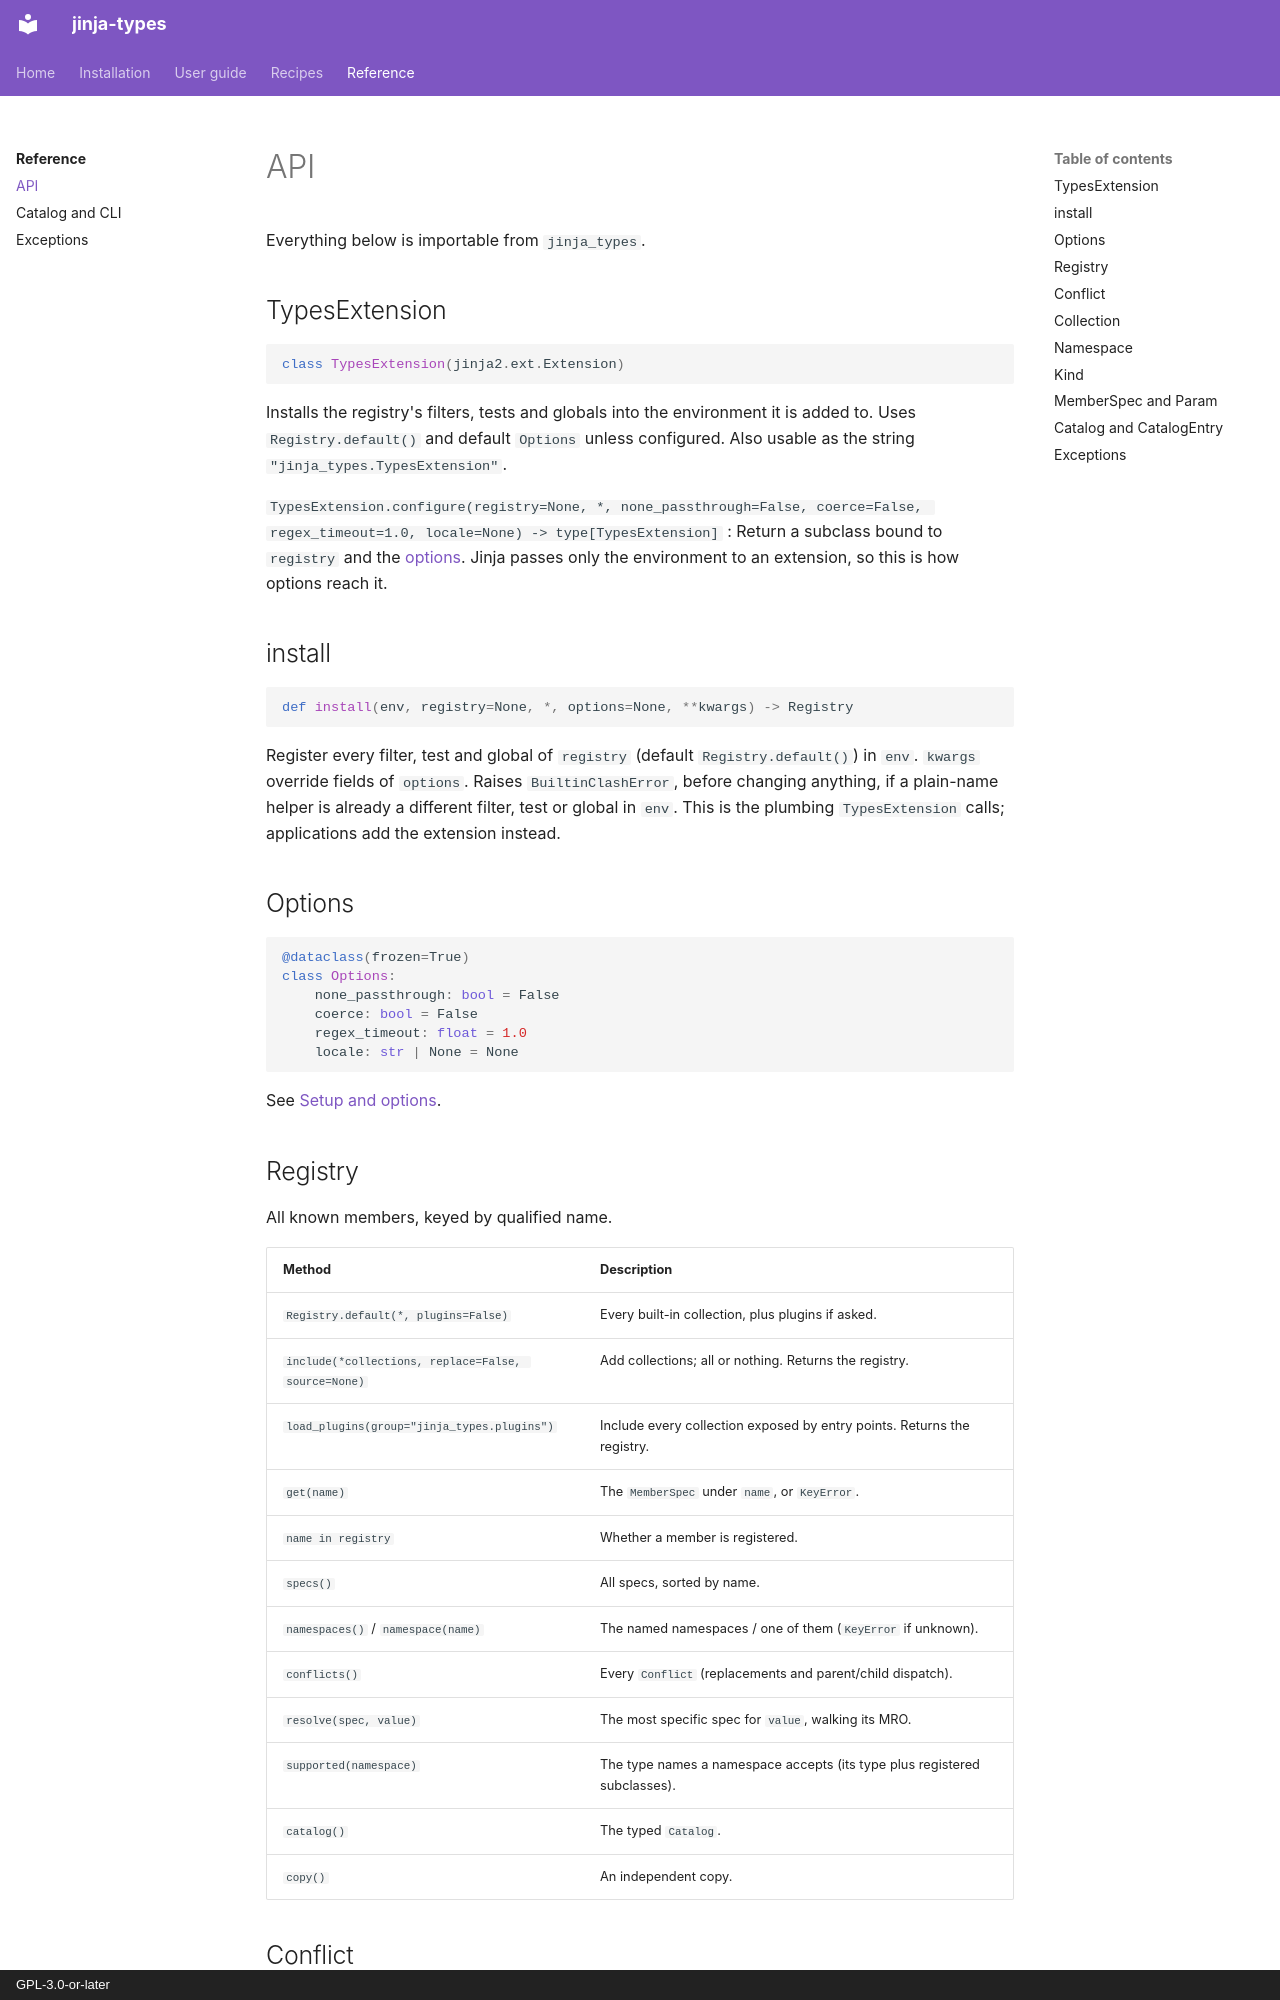

repository: aaltatan/jinja-types · page: reference/api/index.html · generator: mkdocs · copyright: GPL-3.0-or-later

# API

Everything below is importable from `jinja_types`.

## TypesExtension

```python
class TypesExtension(jinja2.ext.Extension)
```

Installs the registry's filters, tests and globals into the environment it is added to. Uses
`Registry.default()` and default `Options` unless configured. Also usable as the string
`"jinja_types.TypesExtension"`.

`TypesExtension.configure(registry=None, *, none_passthrough=False, coerce=False, regex_timeout=1.0, locale=None) -> type[TypesExtension]`
:   Return a subclass bound to `registry` and the [options](#options). Jinja passes only the
    environment to an extension, so this is how options reach it.

## install

```python
def install(env, registry=None, *, options=None, **kwargs) -> Registry
```

Register every filter, test and global of `registry` (default `Registry.default()`) in `env`.
`kwargs` override fields of `options`. Raises `BuiltinClashError`, before changing anything, if
a plain-name helper is already a different filter, test or global in `env`. This is the plumbing
`TypesExtension` calls; applications add the extension instead.

## Options

```python
@dataclass(frozen=True)
class Options:
    none_passthrough: bool = False
    coerce: bool = False
    regex_timeout: float = 1.0
    locale: str | None = None
```

See [Setup and options](../guide/setup.md#options).

## Registry

All known members, keyed by qualified name.

| Method | Description |
|---|---|
| `Registry.default(*, plugins=False)` | Every built-in collection, plus plugins if asked. |
| `include(*collections, replace=False, source=None)` | Add collections; all or nothing. Returns the registry. |
| `load_plugins(group="jinja_types.plugins")` | Include every collection exposed by entry points. Returns the registry. |
| `get(name)` | The `MemberSpec` under `name`, or `KeyError`. |
| `name in registry` | Whether a member is registered. |
| `specs()` | All specs, sorted by name. |
| `namespaces()` / `namespace(name)` | The named namespaces / one of them (`KeyError` if unknown). |
| `conflicts()` | Every `Conflict` (replacements and parent/child dispatch). |
| `resolve(spec, value)` | The most specific spec for `value`, walking its MRO. |
| `supported(namespace)` | The type names a namespace accepts (its type plus registered subclasses). |
| `catalog()` | The typed `Catalog`. |
| `copy()` | An independent copy. |
